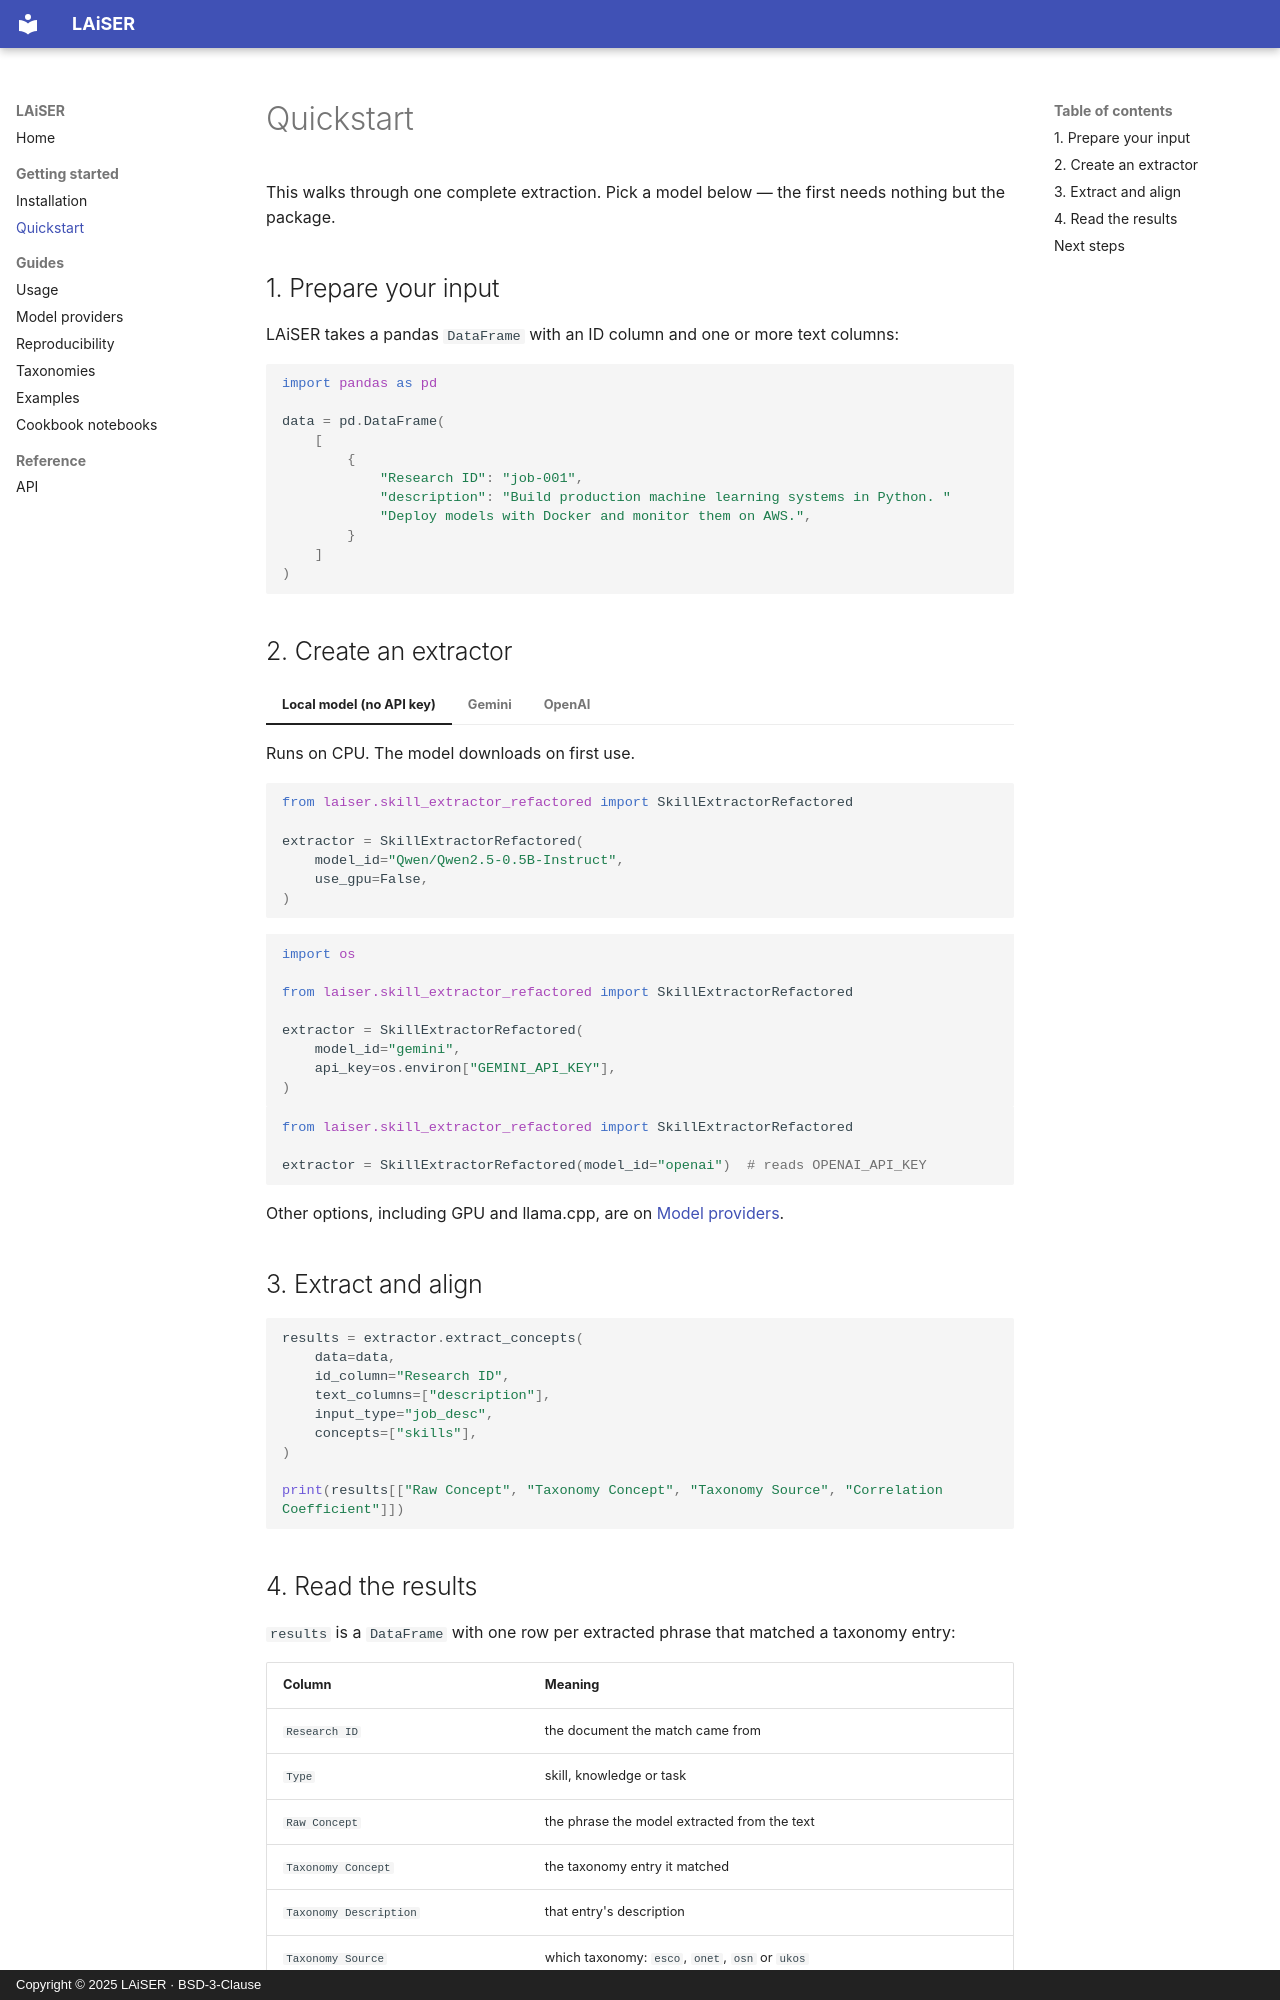

repository: LAiSER-Software/extract-module · page: quickstart/index.html · generator: mkdocs · copyright: Copyright © 2025 LAiSER · BSD-3-Clause

# Quickstart

This walks through one complete extraction. Pick a model below — the first needs nothing but the package.

## 1. Prepare your input

LAiSER takes a pandas `DataFrame` with an ID column and one or more text columns:

```python
import pandas as pd

data = pd.DataFrame(
    [
        {
            "Research ID": "job-001",
            "description": "Build production machine learning systems in Python. "
            "Deploy models with Docker and monitor them on AWS.",
        }
    ]
)
```

## 2. Create an extractor

=== "Local model (no API key)"

    Runs on CPU. The model downloads on first use.

    ```python
    from laiser.skill_extractor_refactored import SkillExtractorRefactored

    extractor = SkillExtractorRefactored(
        model_id="Qwen/Qwen2.5-0.5B-Instruct",
        use_gpu=False,
    )
    ```

=== "Gemini"

    ```python
    import os

    from laiser.skill_extractor_refactored import SkillExtractorRefactored

    extractor = SkillExtractorRefactored(
        model_id="gemini",
        api_key=os.environ["GEMINI_API_KEY"],
    )
    ```

=== "OpenAI"

    ```python
    from laiser.skill_extractor_refactored import SkillExtractorRefactored

    extractor = SkillExtractorRefactored(model_id="openai")  # reads OPENAI_API_KEY
    ```

Other options, including GPU and llama.cpp, are on [Model providers](providers.md).

## 3. Extract and align

```python
results = extractor.extract_concepts(
    data=data,
    id_column="Research ID",
    text_columns=["description"],
    input_type="job_desc",
    concepts=["skills"],
)

print(results[["Raw Concept", "Taxonomy Concept", "Taxonomy Source", "Correlation Coefficient"]])
```
